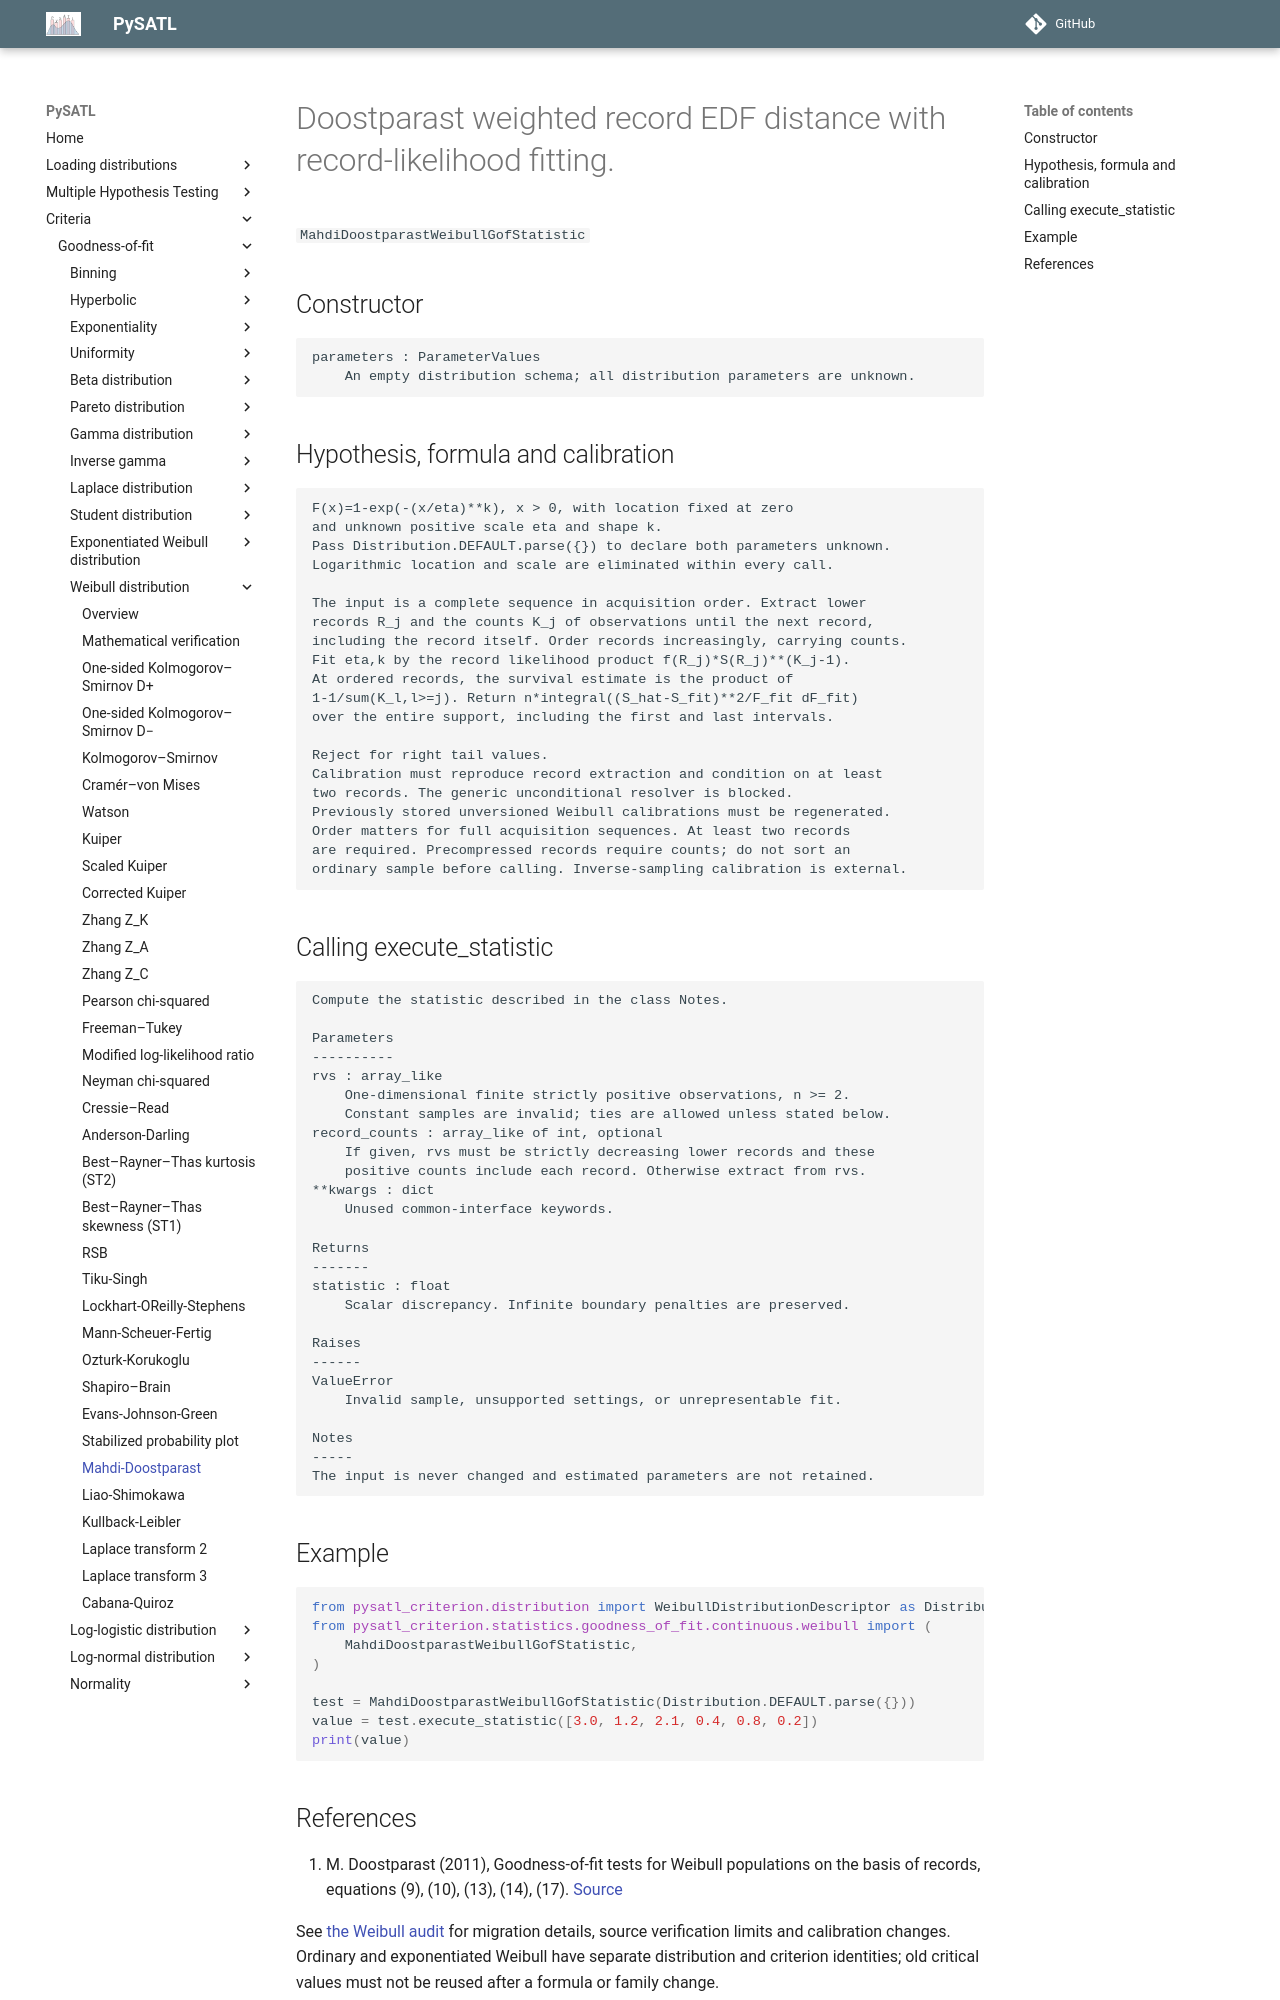

repository: PySATL/pysatl-criterion · page: en/main/criteria/goodness-of-fit/weibull/mahdi_doostparast_weibull_criterion/index.html · generator: mkdocs

# Doostparast weighted record EDF distance with record-likelihood fitting.

`MahdiDoostparastWeibullGofStatistic`

## Constructor

```text
parameters : ParameterValues
    An empty distribution schema; all distribution parameters are unknown.
```

## Hypothesis, formula and calibration

```text
F(x)=1-exp(-(x/eta)**k), x > 0, with location fixed at zero
and unknown positive scale eta and shape k.
Pass Distribution.DEFAULT.parse({}) to declare both parameters unknown.
Logarithmic location and scale are eliminated within every call.

The input is a complete sequence in acquisition order. Extract lower
records R_j and the counts K_j of observations until the next record,
including the record itself. Order records increasingly, carrying counts.
Fit eta,k by the record likelihood product f(R_j)*S(R_j)**(K_j-1).
At ordered records, the survival estimate is the product of
1-1/sum(K_l,l>=j). Return n*integral((S_hat-S_fit)**2/F_fit dF_fit)
over the entire support, including the first and last intervals.

Reject for right tail values.
Calibration must reproduce record extraction and condition on at least
two records. The generic unconditional resolver is blocked.
Previously stored unversioned Weibull calibrations must be regenerated.
Order matters for full acquisition sequences. At least two records
are required. Precompressed records require counts; do not sort an
ordinary sample before calling. Inverse-sampling calibration is external.
```

## Calling execute_statistic

```text
Compute the statistic described in the class Notes.

Parameters
----------
rvs : array_like
    One-dimensional finite strictly positive observations, n >= 2.
    Constant samples are invalid; ties are allowed unless stated below.
record_counts : array_like of int, optional
    If given, rvs must be strictly decreasing lower records and these
    positive counts include each record. Otherwise extract from rvs.
**kwargs : dict
    Unused common-interface keywords.

Returns
-------
statistic : float
    Scalar discrepancy. Infinite boundary penalties are preserved.

Raises
------
ValueError
    Invalid sample, unsupported settings, or unrepresentable fit.

Notes
-----
The input is never changed and estimated parameters are not retained.
```

## Example

```python
from pysatl_criterion.distribution import WeibullDistributionDescriptor as Distribution
from pysatl_criterion.statistics.goodness_of_fit.continuous.weibull import (
    MahdiDoostparastWeibullGofStatistic,
)

test = MahdiDoostparastWeibullGofStatistic(Distribution.DEFAULT.parse({}))
value = test.execute_statistic([3.0, 1.2, 2.1, 0.4, 0.8, 0.2])
print(value)
```
